Run: headless pygame with SDL's dummy video driver; simulated clock (each Clock.tick advances the game by its frame time, no real sleeping); random seed 0; keys injected as events and as key.get_pressed() state; no mouse input.
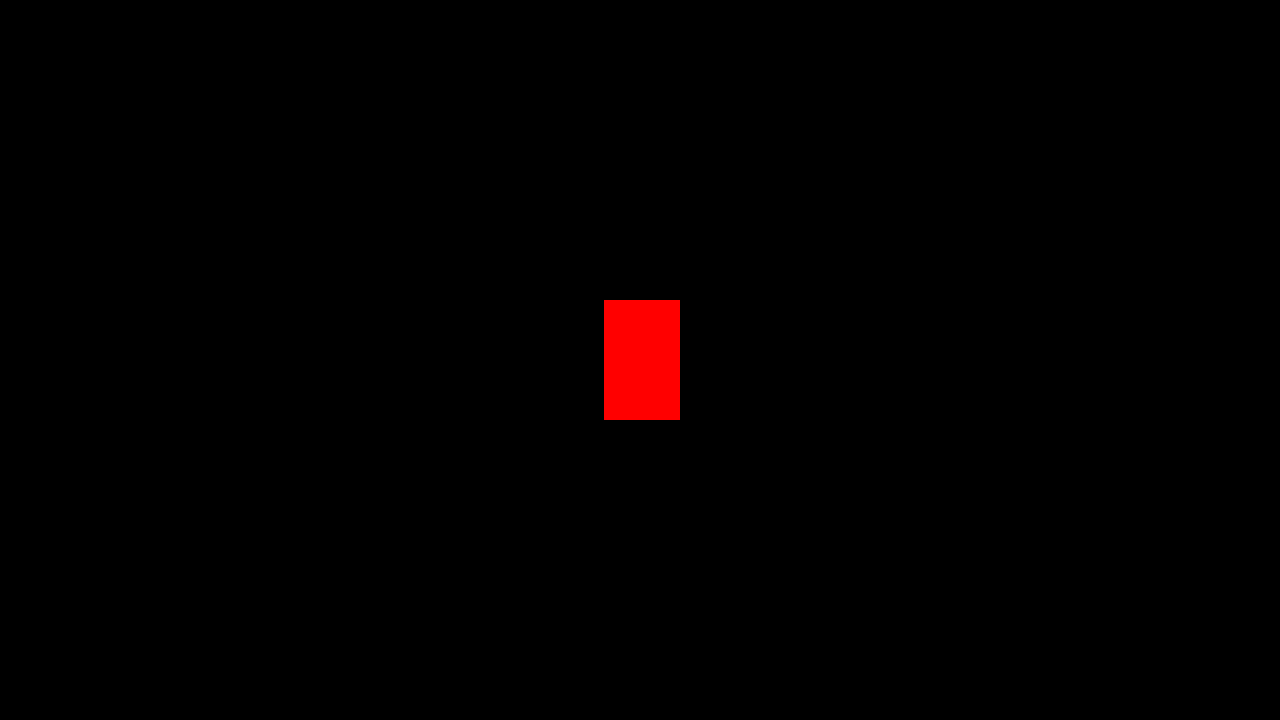
Frame 1 of 4 · flips 1–60 · no input
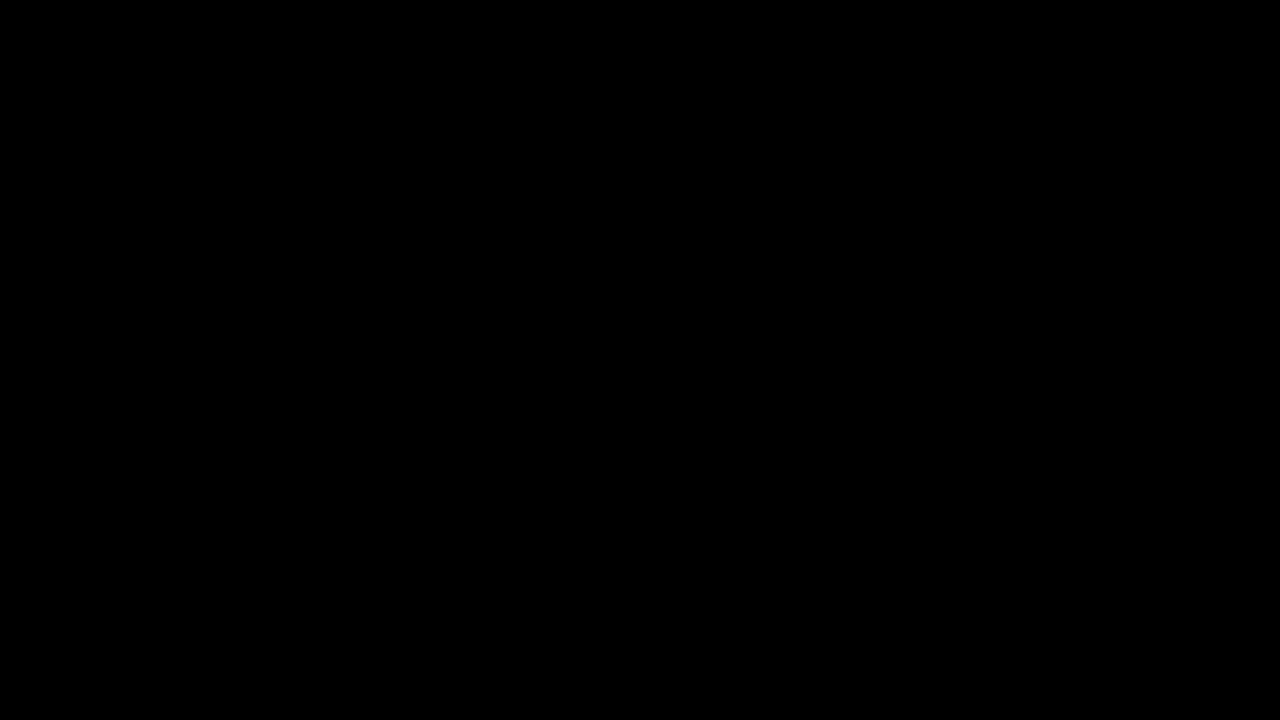
Frame 2 of 4 · flips 61–180 · tapped SPACE, RETURN · held RIGHT (→), D
Frame 3 of 4 · flips 181–300 · held DOWN (↓), S · screen unchanged from frame 2, image omitted
Frame 4 of 4 · flips 301–420 · held LEFT (←), A, UP (↑), W · screen same as frame 1, image omitted

The pygame program that drew these frames:

import pygame

pygame.init()

WIDTH = 1280
HEIGHT = 720

win = pygame.display.set_mode((WIDTH, HEIGHT))
pygame.display.set_caption("Room 27")

clock = pygame.time.Clock()

class Player(object):
    def __init__(self,x,y,width,height):
        self.x = x
        self.y = y
        self.width = width
        self.height = height
        self.vel = 10
        self.left = False
        self.right = False

    def draw(self, win):
        pygame.draw.rect(win, (255,0,0), (self.x, self.y, self.width, self.height))

def redrawGameWindow():
    win.fill((0,0,0))
    player.draw(win)
    pygame.display.update()

player = Player(604, 300, 76, 120)
run = True
while run:
    clock.tick(27)

    for event in pygame.event.get():
        if event.type == pygame.QUIT:
            run = False

    keys = pygame.key.get_pressed()

    if keys[pygame.K_LEFT] or keys[pygame.K_a]:
        player.x -= player.vel

    if keys[pygame.K_RIGHT] or keys[pygame.K_d]:
        player.x += player.vel

    if keys[pygame.K_UP] or keys[pygame.K_w]:
        player.y -= player.vel

    if keys[pygame.K_DOWN] or keys[pygame.K_s]:
        player.y += player.vel
            
    redrawGameWindow()

pygame.quit()
